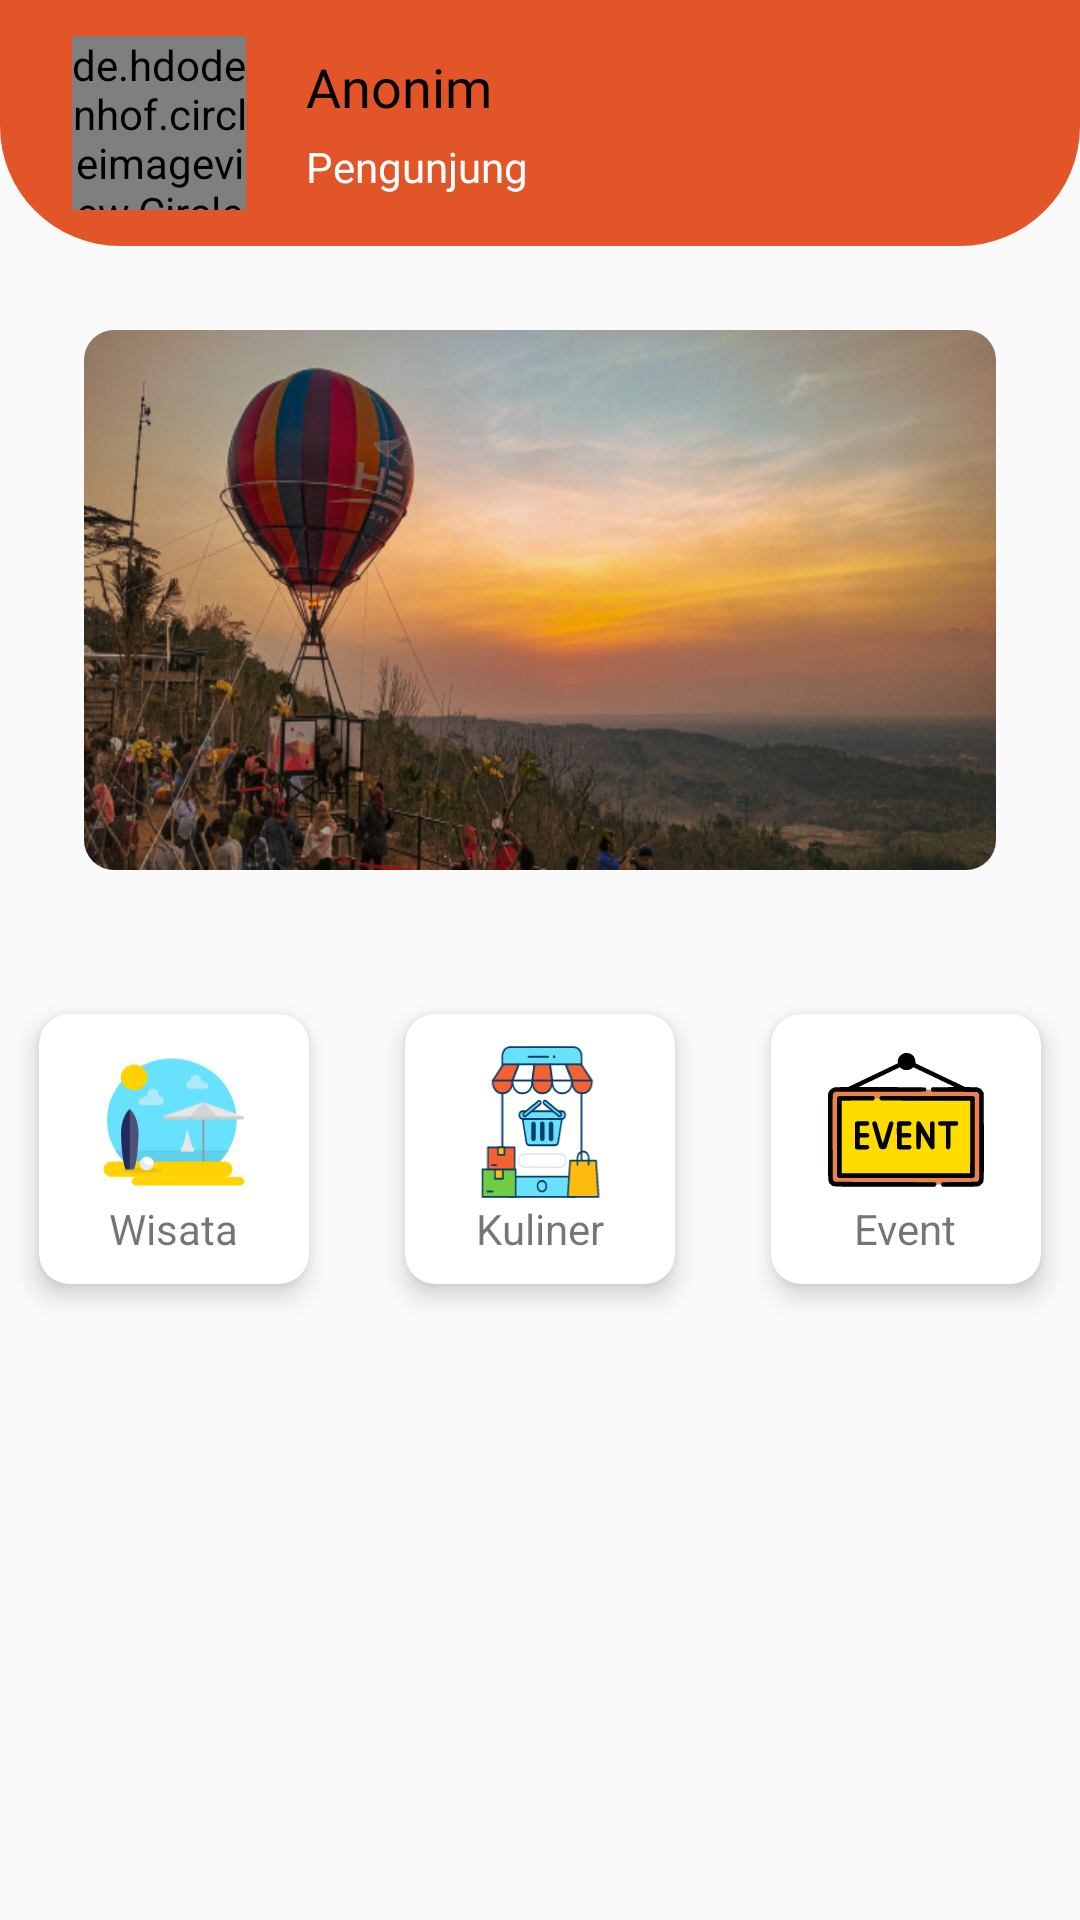

Produce the Android XML layout that renders to this screen, including the resource entries it uses.
<!-- AndroidManifest.xml: application theme AppTheme -->
<!-- res/layout/fragment_home.xml -->
<?xml version="1.0" encoding="utf-8"?>
<androidx.constraintlayout.widget.ConstraintLayout xmlns:android="http://schemas.android.com/apk/res/android"
    xmlns:app="http://schemas.android.com/apk/res-auto"
    xmlns:tools="http://schemas.android.com/tools"
    android:layout_width="match_parent"
    android:layout_height="match_parent"
    tools:context=".user.fragment.HomeFragment">

    <LinearLayout
        android:id="@+id/linearLayout"
        android:layout_width="match_parent"
        android:layout_height="wrap_content"
        android:background="@drawable/bg_appbar"
        android:orientation="horizontal"
        android:paddingLeft="24dp"
        android:paddingTop="12dp"
        android:paddingRight="24dp"
        android:paddingBottom="12dp"
        app:layout_constraintEnd_toEndOf="parent"
        app:layout_constraintStart_toStartOf="parent"
        app:layout_constraintTop_toTopOf="parent">

        <de.hdodenhof.circleimageview.CircleImageView
            android:id="@+id/iv_profile"
            android:layout_width="58dp"
            android:layout_height="58dp"
            android:layout_marginRight="20dp"
            android:src="@drawable/ic_avatar_1" />

        <LinearLayout
            android:layout_width="wrap_content"
            android:layout_height="wrap_content"
            android:layout_gravity="center"
            android:orientation="vertical">

            <TextView
                android:id="@+id/tv_name"
                android:layout_width="wrap_content"
                android:layout_height="wrap_content"
                android:fontFamily="@font/robotoslab_bold"
                android:paddingBottom="5dp"
                android:text="Anonim"
                android:textColor="@color/black"
                android:textSize="18sp" />

            <TextView
                android:layout_width="wrap_content"
                android:layout_height="wrap_content"
                android:fontFamily="@font/robotoslab_reg"
                android:text="Pengunjung"
                android:textColor="@color/white"
                android:textSize="14sp" />

        </LinearLayout>

        <RelativeLayout
            android:layout_width="match_parent"
            android:layout_height="wrap_content"
            android:layout_gravity="center">

            <ImageView
                android:id="@+id/iv_cart"
                android:layout_width="24dp"
                android:layout_height="24dp"
                android:layout_alignParentRight="true"
                android:layout_marginRight="12dp"
                android:src="@drawable/ic_baseline_shopping_cart_24" />

        </RelativeLayout>

    </LinearLayout>

    <LinearLayout
        android:layout_width="match_parent"
        android:layout_height="wrap_content"
        app:layout_constraintEnd_toEndOf="parent"
        app:layout_constraintStart_toStartOf="parent"
        app:layout_constraintTop_toBottomOf="@+id/linearLayout"
        android:orientation="vertical">

        <androidx.cardview.widget.CardView
            android:layout_width="match_parent"
            android:layout_height="180dp"
            app:cardElevation="0dp"
            app:cardCornerRadius="10dp"
            android:layout_margin="28dp">

            <ImageView
                android:id="@+id/img_wisata"
                android:layout_width="match_parent"
                android:layout_height="match_parent"
                android:scaleType="fitXY"
                android:src="@drawable/img_wisata2"/>

        </androidx.cardview.widget.CardView>

        <LinearLayout
            android:layout_width="match_parent"
            android:layout_height="wrap_content"
            android:orientation="horizontal"
            android:padding="20dp"
            android:gravity="center"
            android:clipToPadding="false">

            <androidx.cardview.widget.CardView
                android:id="@+id/tv_wisata"
                android:layout_width="90dp"
                android:layout_height="90dp"
                app:cardCornerRadius="10dp"
                app:cardElevation="5dp"
                android:padding="10dp">

                <LinearLayout
                    android:layout_width="match_parent"
                    android:layout_height="wrap_content"
                    android:orientation="vertical"
                    android:gravity="center"
                    android:padding="10dp">

                    <ImageView
                        android:layout_width="52dp"
                        android:layout_height="52dp"
                        android:layout_gravity="center"
                        android:src="@drawable/ic_wisata" />

                    <TextView
                        android:layout_width="wrap_content"
                        android:layout_height="wrap_content"
                        android:text="Wisata"/>

                </LinearLayout>


            </androidx.cardview.widget.CardView>

            <androidx.cardview.widget.CardView
                android:id="@+id/tv_kuliner"
                android:layout_width="90dp"
                android:layout_height="90dp"
                app:cardCornerRadius="10dp"
                app:cardElevation="5dp"
                android:padding="10dp"
                android:layout_marginLeft="32dp"
                android:layout_marginRight="32dp">

                <LinearLayout
                    android:layout_width="match_parent"
                    android:layout_height="wrap_content"
                    android:orientation="vertical"
                    android:gravity="center"
                    android:padding="10dp">

                    <ImageView
                        android:layout_width="52dp"
                        android:layout_height="52dp"
                        android:src="@drawable/ic_kulilner"
                        android:layout_gravity="center"/>

                    <TextView
                        android:layout_width="wrap_content"
                        android:layout_height="wrap_content"
                        android:text="Kuliner"/>

                </LinearLayout>


            </androidx.cardview.widget.CardView>

            <androidx.cardview.widget.CardView
                android:id="@+id/tv_event"
                android:layout_width="90dp"
                android:layout_height="90dp"
                app:cardCornerRadius="10dp"
                app:cardElevation="5dp"
                android:padding="10dp">

                <LinearLayout
                    android:layout_width="match_parent"
                    android:layout_height="wrap_content"
                    android:orientation="vertical"
                    android:gravity="center"
                    android:padding="10dp">

                    <ImageView
                        android:layout_width="52dp"
                        android:layout_height="52dp"
                        android:src="@drawable/ic_event"
                        android:layout_gravity="center"/>

                    <TextView
                        android:layout_width="wrap_content"
                        android:layout_height="wrap_content"
                        android:text="Event" />

                </LinearLayout>


            </androidx.cardview.widget.CardView>

        </LinearLayout>

    </LinearLayout>


























































</androidx.constraintlayout.widget.ConstraintLayout>
<!-- resources referenced by this layout -->
<resources>
  <color name="black">#FF000000</color>
  <color name="white">#FFFFFFFF</color>
  <!-- drawable bg_appbar (drawable) -->
  <?xml version="1.0" encoding="utf-8"?>
  <selector xmlns:android="http://schemas.android.com/apk/res/android">
      <item >
          <shape android:shape="rectangle"  >
              <corners
                  android:bottomLeftRadius="40dp"
                  android:bottomRightRadius="40dp"/>
              <solid android:color="@color/colorPrimary"/>
          </shape>
      </item>
  </selector>
  <!-- drawable ic_avatar_1: vector/xml drawable (drawable, 4746 chars, omitted) -->
  <!-- drawable ic_event: vector/xml drawable (drawable, 5903 chars, omitted) -->
  <!-- drawable ic_kulilner: vector/xml drawable (drawable, 29630 chars, omitted) -->
  <!-- drawable ic_wisata: vector/xml drawable (drawable, 8192 chars, omitted) -->
  <!-- drawable img_wisata2: png bitmap (drawable, 324215 bytes) -->
  <string name="title_event">Event</string>
  <string name="title_hotel">Hotel</string>
  <string name="title_kuliner">Kuliner</string>
  <string name="title_wisata">Wisata Yogyakarta</string>
  <style name="AppTheme" parent="Theme.AppCompat.Light.DarkActionBar">
          
          <item name="colorPrimary">@color/colorPrimary</item>
          <item name="colorPrimaryDark">@color/colorPrimary</item>
          <item name="colorAccent">@color/colorAccent</item>
      </style>
  <color name="colorPrimary">#E15529</color>
  <color name="colorAccent">#E15529</color>
</resources>
